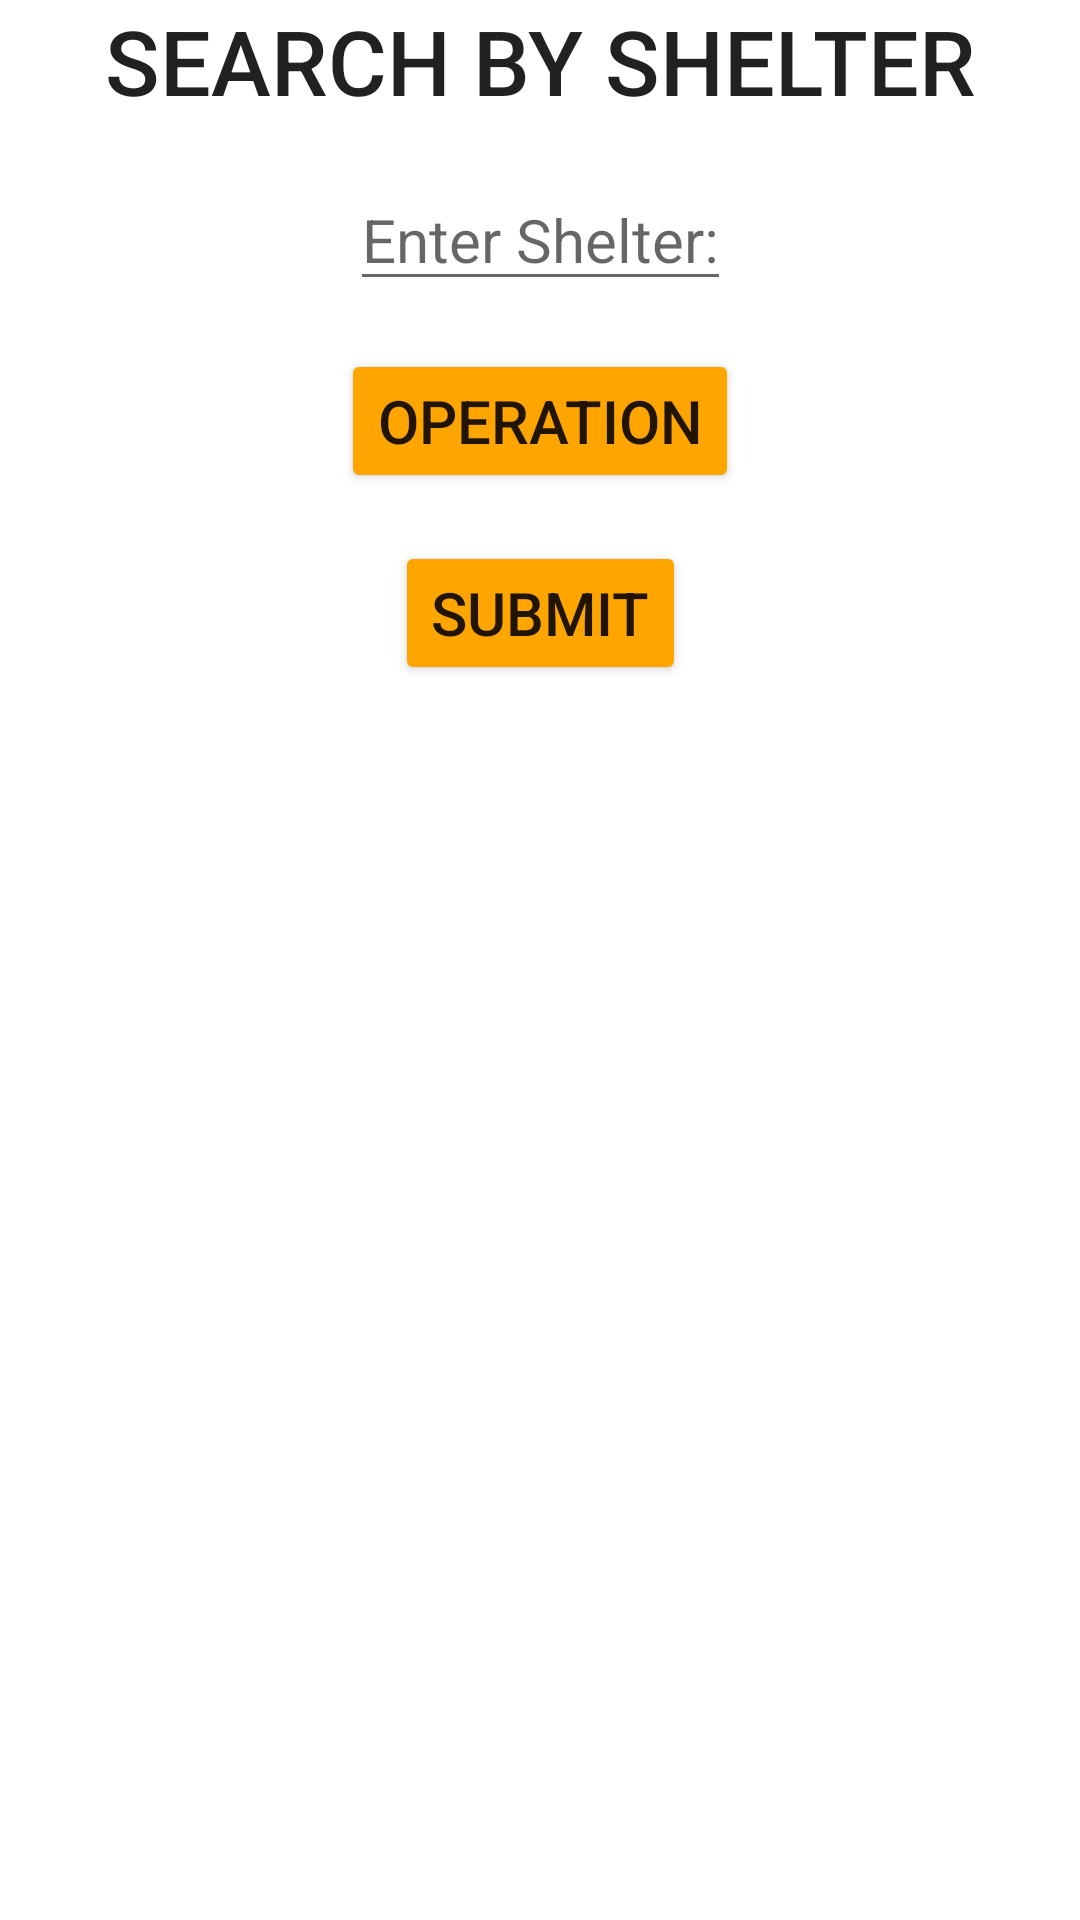

Write the Android layout XML for this screen, with the resource values it uses.
<!-- AndroidManifest.xml: application theme Theme.Chapter_11 -->
<!-- res/layout/activity_main.xml -->
<?xml version="1.0" encoding="utf-8"?>

<androidx.constraintlayout.widget.ConstraintLayout
    xmlns:android="http://schemas.android.com/apk/res/android"
    xmlns:app="http://schemas.android.com/apk/res-auto"
    xmlns:tools="http://schemas.android.com/tools"
    android:layout_width="match_parent"
    android:layout_height="match_parent"
    tools:context=".MainActivity"
    android:id="@+id/activity_main"
    >

    

    <TextView
        android:id="@+id/header"
        style="@style/header"
        android:layout_width="wrap_content"
        android:layout_height="wrap_content"
        android:text="@string/header_text"
        app:layout_constraintTop_toTopOf="parent"
        app:layout_constraintBottom_toTopOf="@id/shelter"
        app:layout_constraintStart_toStartOf="parent"
        app:layout_constraintEnd_toEndOf="parent"
        tools:text="displays header message ..."
        />

    <EditText
        android:id="@+id/shelter"
        style="@style/shelter_style_text"
        android:layout_width="wrap_content"
        android:layout_height="wrap_content"
        android:hint="@string/shelter_hint"
        app:layout_constraintTop_toBottomOf="@id/header"
        app:layout_constraintBottom_toTopOf="@+id/button_operation"
        app:layout_constraintStart_toStartOf="parent"
        app:layout_constraintEnd_toEndOf="parent"
        tools:text="represents user input shelter ..."
        />

    <Button
        android:id="@+id/button_operation"
        style="@style/button_operation_style"
        android:layout_width="wrap_content"
        android:layout_height="wrap_content"
        android:text="@string/button_operation_text"
        app:layout_constraintTop_toBottomOf="@id/shelter"
        app:layout_constraintBottom_toTopOf="@id/button_submit"
        app:layout_constraintStart_toStartOf="parent"
        app:layout_constraintEnd_toEndOf="parent"
        app:backgroundTint="#FFA500"
        />

    <Button
        android:id="@+id/button_submit"
        style="@style/button_submit_style"
        android:layout_width="wrap_content"
        android:layout_height="wrap_content"
        android:text="@string/button_submit_text"
        app:layout_constraintTop_toBottomOf="@id/button_operation"
        app:layout_constraintStart_toStartOf="parent"
        app:layout_constraintEnd_toEndOf="parent"
        app:backgroundTint="#FFA500"
        />

</androidx.constraintlayout.widget.ConstraintLayout>
<!-- resources referenced by this layout -->
<resources>
  <string name="button_operation_text">OPERATION</string>
  <string name="button_submit_text">SUBMIT</string>
  <string name="header_text">SEARCH BY SHELTER</string>
  <string name="shelter_hint">Enter Shelter:</string>
  <style name="button_operation_style" parent="TextAppearance.AppCompat.Button">
          <item name="android:layout_margin">16dp</item>
          <item name="android:gravity">center</item>
          <item name="android:textSize">20sp</item>
      </style>
  <style name="button_submit_style" parent="TextAppearance.AppCompat.Button">
          <item name="android:layout_margin">16dp</item>
          <item name="android:gravity">center</item>
          <item name="android:textSize">20sp</item>
      </style>
  <style name="header" parent="TextAppearance.AppCompat.Title">
          <item name="android:gravity">center</item>
          <item name="android:layout_marginStart">24dp</item>
          <item name="android:layout_marginEnd">24dp</item>
          <item name="android:layout_marginLeft">24dp</item>
          <item name="android:layout_marginRight">24dp</item>
          <item name="android:textSize">30sp</item>
      </style>
  <style name="shelter_style_text" parent="TextAppearance.AppCompat.Body1">
          <item name="android:layout_marginTop">16dp</item>
          <item name="android:layout_gravity">center</item>
          <item name="android:textSize">20sp</item>
          <item name="android:inputType">text</item>
      </style>
  <style name="Theme.Chapter_11" parent="Theme.MaterialComponents.DayNight.DarkActionBar">
          
          <item name="colorPrimary">@color/purple_500</item>
          <item name="colorPrimaryVariant">@color/purple_700</item>
          <item name="colorOnPrimary">@color/white</item>
          
          <item name="colorSecondary">@color/teal_200</item>
          <item name="colorSecondaryVariant">@color/teal_700</item>
          <item name="colorOnSecondary">@color/black</item>
          
          <item name="android:statusBarColor" tools:targetApi="l">?attr/colorPrimaryVariant</item>
          
      </style>
  <!-- not gathered from this repository: default colours our renderer supplied (Android Studio template values) -->
  <color name="purple_500">#FF6200EE</color>
  <color name="purple_700">#FF3700B3</color>
  <color name="teal_200">#FF03DAC5</color>
  <color name="teal_700">#FF018786</color>
  <color name="black">#FF000000</color>
  <color name="white">#FFFFFFFF</color>
</resources>
